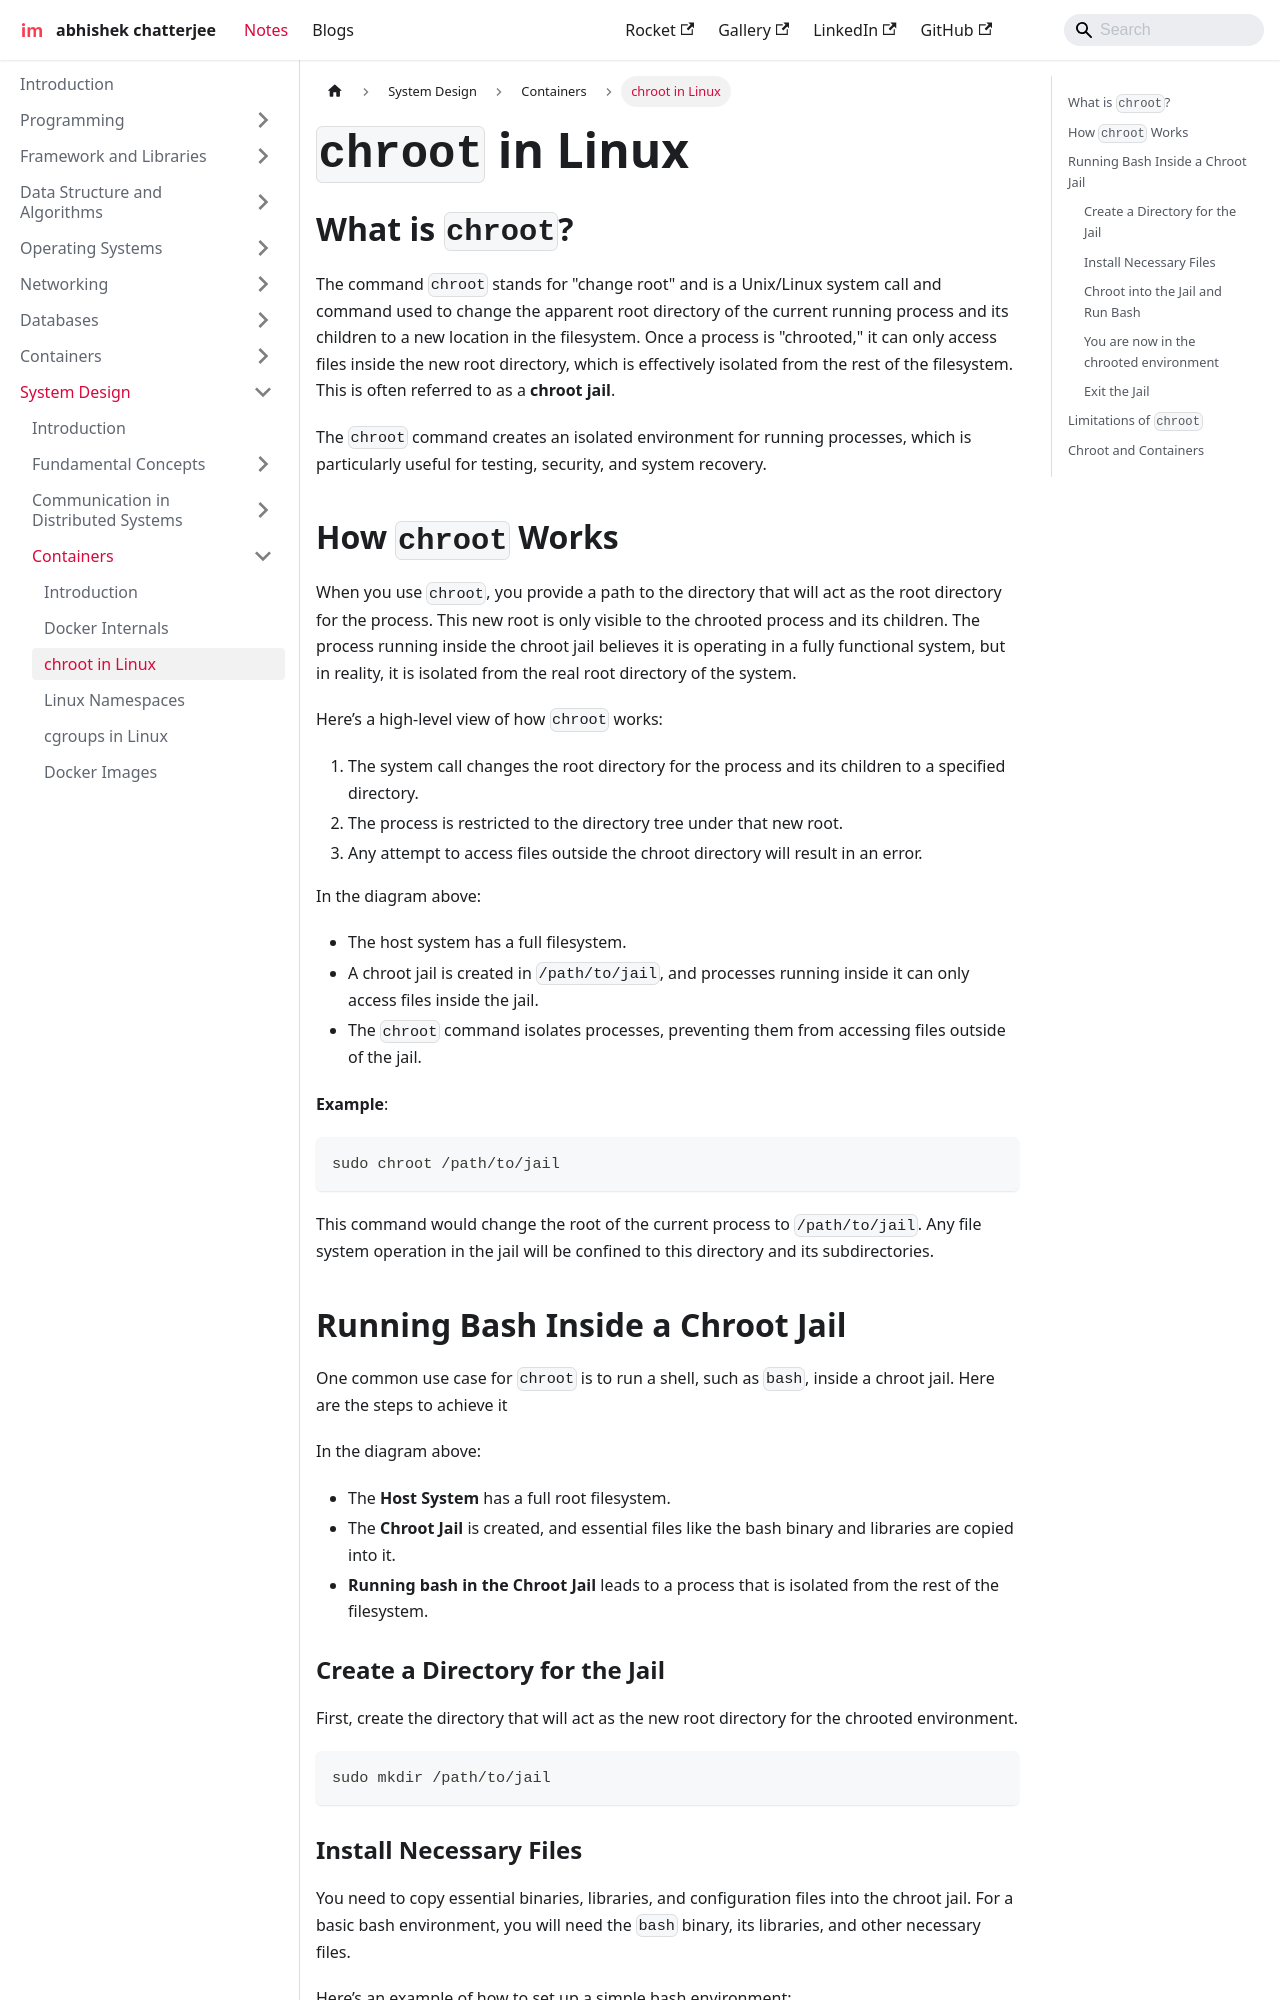

repository: imdeepmind/imdeepmind.github.io · page: docs/system-design/containers/chroot/index.html · generator: docusaurus

---
sidebar_position: 3
---

# `chroot` in Linux

## What is `chroot`?

The command `chroot` stands for "change root" and is a Unix/Linux system call and command used to change the apparent root directory of the current running process and its children to a new location in the filesystem. Once a process is "chrooted," it can only access files inside the new root directory, which is effectively isolated from the rest of the filesystem. This is often referred to as a **chroot jail**.

The `chroot` command creates an isolated environment for running processes, which is particularly useful for testing, security, and system recovery.

## How `chroot` Works

When you use `chroot`, you provide a path to the directory that will act as the root directory for the process. This new root is only visible to the chrooted process and its children. The process running inside the chroot jail believes it is operating in a fully functional system, but in reality, it is isolated from the real root directory of the system.

Here’s a high-level view of how `chroot` works:

1. The system call changes the root directory for the process and its children to a specified directory.
2. The process is restricted to the directory tree under that new root.
3. Any attempt to access files outside the chroot directory will result in an error.

```mermaid
graph LR
    A[Host System] --> B["Root File System (/) of Host"]
    A[Host System] --> C["Root File System (/) of Chroot"]
    B -->|Access to All Files| D["File 1 (Outside Jail)"]
    C -->|Limited Access to Files| E["File 2 (Inside Jail)"]
    C -->|Process Running in Jail| F[Chrooted Process]
```

In the diagram above:

- The host system has a full filesystem.
- A chroot jail is created in `/path/to/jail`, and processes running inside it can only access files inside the jail.
- The `chroot` command isolates processes, preventing them from accessing files outside of the jail.

**Example**:

```bash
sudo chroot /path/to/jail
```

This command would change the root of the current process to `/path/to/jail`. Any file system operation in the jail will be confined to this directory and its subdirectories.
